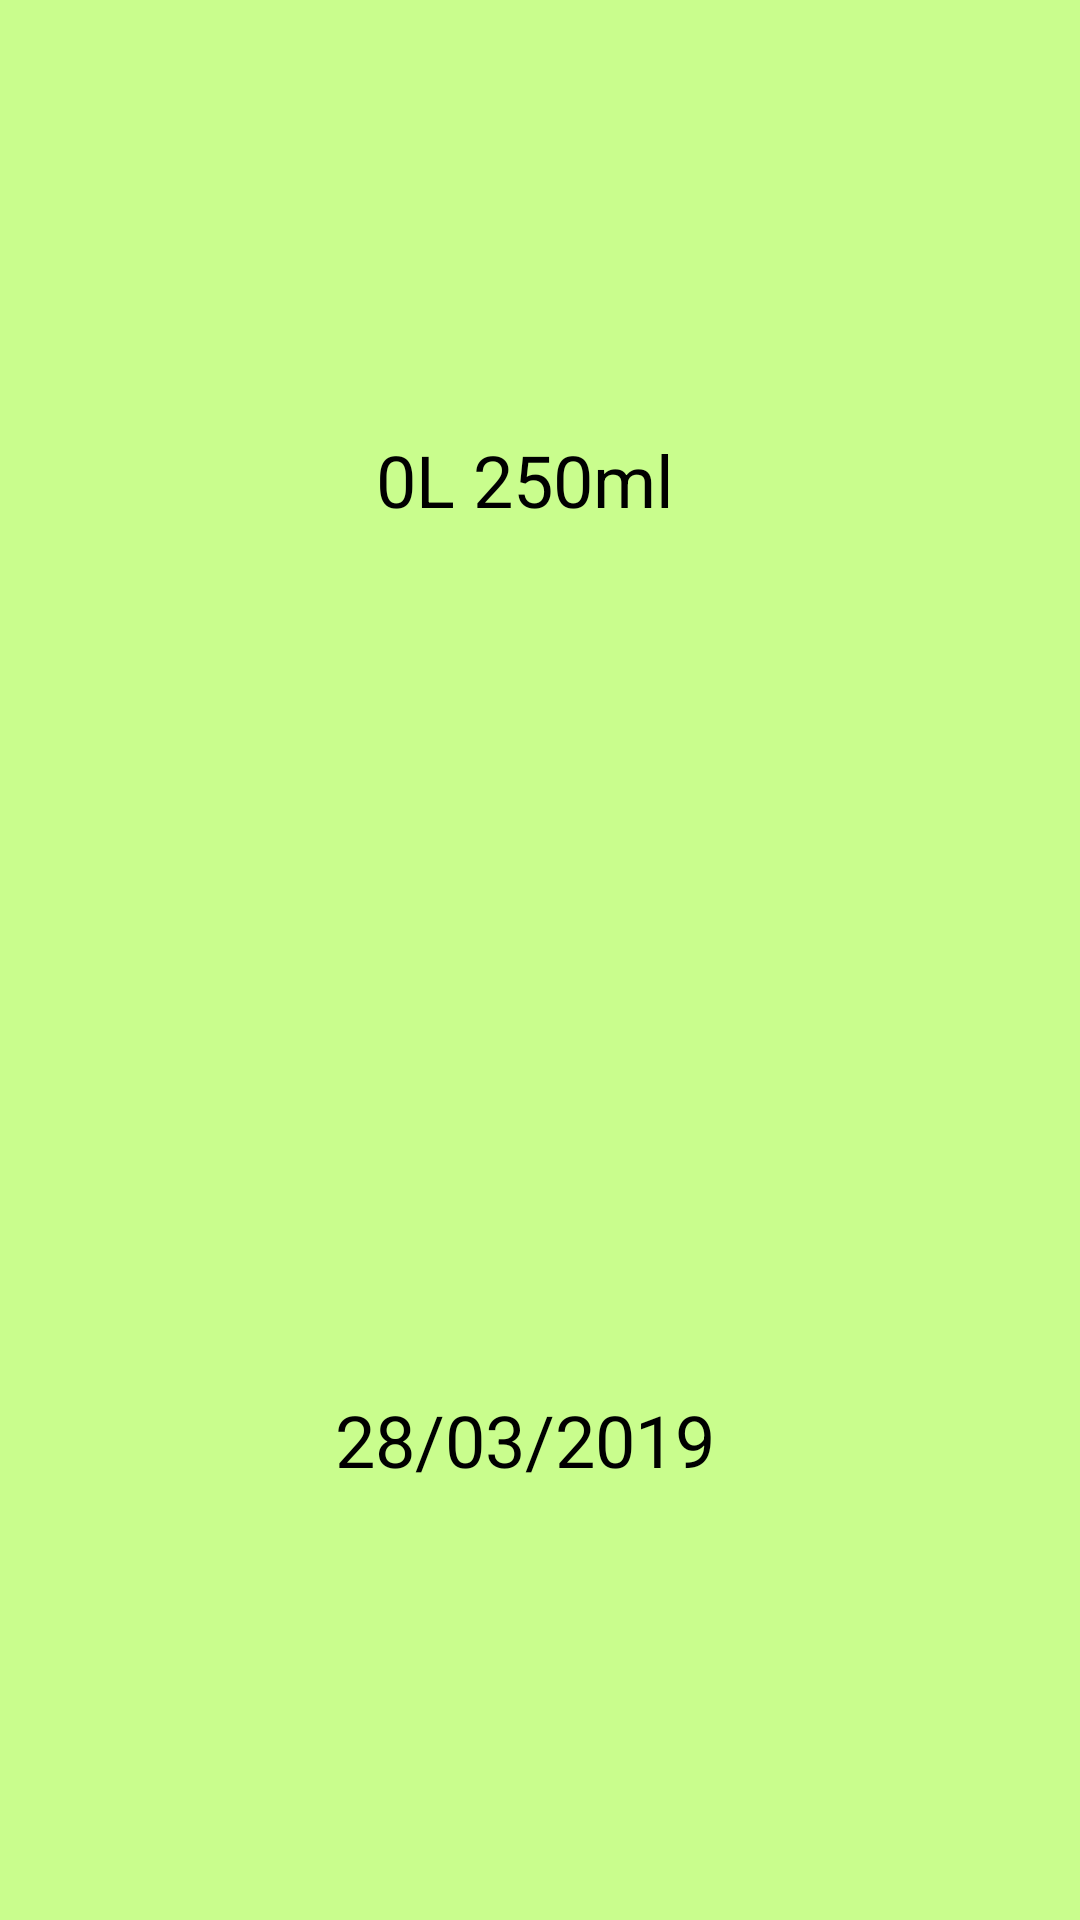

Produce the Android XML layout that renders to this screen, including the resource entries it uses.
<!-- AndroidManifest.xml: application theme AppTheme -->
<!-- res/layout/water_layout.xml -->
<?xml version="1.0" encoding="utf-8"?>
<LinearLayout
    android:id="@+id/container_water"
    xmlns:android="http://schemas.android.com/apk/res/android"
    android:layout_width="match_parent"
    android:layout_height="wrap_content"
    android:background="#c9fd8d"
    android:layout_marginTop="3dp">

    <LinearLayout
        android:layout_width="0dp"
        android:layout_height="match_parent"
        android:orientation="vertical"
        android:layout_weight="1">

        <TextView
            android:id="@+id/tv_water_amount"
            android:layout_width="match_parent"
            android:layout_height="wrap_content"
            android:layout_weight="1"
            android:text="0L 250ml"
            style="@style/DataText"/>

        <TextView
            android:id="@+id/tv_water_date"
            android:layout_width="match_parent"
            android:layout_height="wrap_content"
            android:layout_weight="1"
            android:text="28/03/2019"
            style="@style/DataText"/>

    </LinearLayout>

    <ImageView
        android:id="@+id/iv_icon_water"
        android:layout_width="wrap_content"
        android:layout_height="match_parent"
        android:src="@drawable/water"
        android:layout_marginRight="10dp"/>

</LinearLayout>
<!-- resources referenced by this layout -->
<resources>
  <style name="DataText">
          <item name="android:gravity">center</item>
          <item name="android:textColor">#000000</item>
          <item name="android:textSize">24sp</item>
      </style>
  <style name="AppTheme" parent="Theme.AppCompat.Light.NoActionBar">
          
          <item name="colorPrimary">@color/colorPrimary</item>
          <item name="colorPrimaryDark">@color/colorPrimaryDark</item>
          <item name="colorAccent">#6e97a8</item>
      </style>
  <color name="colorPrimary">#008577</color>
  <color name="colorPrimaryDark">#00574B</color>
</resources>
